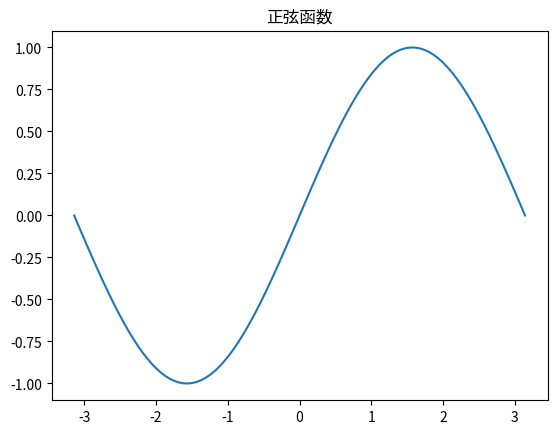

Here is the Python script that generated this plot:
from matplotlib import pyplot as plt
import numpy as np
import math


def unary_():
    x = np.arange(0, 10, 0.1)
    y = x * 2
    plt.title("一元一次函数")
    plt.plot(x, y)
    plt.show()


def unary_quadratic_():
    x = np.arange(0, 10, 0.1)
    y = x ** 2 + 2 * x + 1
    plt.title("一元二次函数")
    plt.plot(x, y)
    plt.show()


def exponential_():
    x = np.arange(0, 10, 0.1)
    y = 2 ** x
    plt.title("指数函数")
    plt.plot(x, y)
    plt.show()


def natural_log_():
    x = np.arange(0, 10, 0.1)
    y = math.e ** x
    plt.title("指数函数")
    plt.plot(x, y)
    plt.show()


def sinusoidal_():
    x = np.linspace(-np.pi, np.pi, 100)
    y = np.sin(x)
    print(type(x))
    print(type(y))
    plt.title("正弦函数")
    plt.plot(x, y)
    plt.show()


if __name__ == '__main__':
    sinusoidal_()
